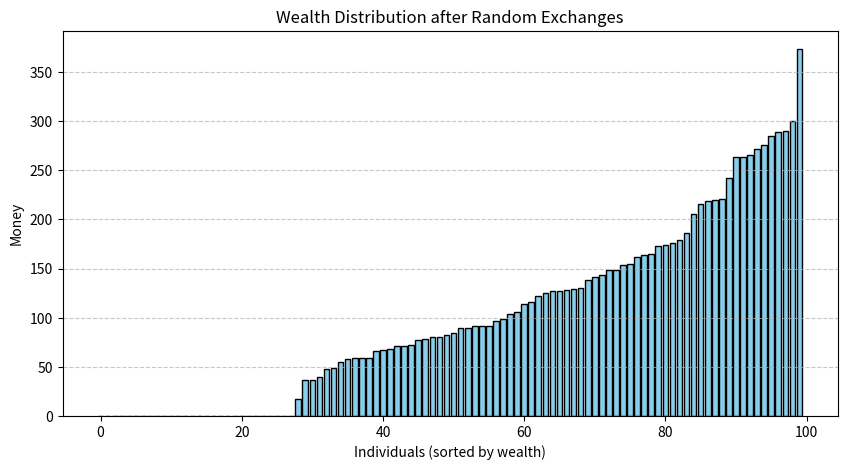

This figure's Python source:
# -*- coding: utf-8 -*-
"""
Created on Tue Jun 17 23:38:43 2025

[redacted]

Problem 1: random money exchange
---------------------------------------------------------------------------------
This program simulates a simple model of wealth exchange
among a fixed number of people. Each person starts with
the same amount of money. In each round, every person who
has at least 1 unit of money randomly selects another person
and gives them 1 unit of money (if the chosen person also
has nonzero money).
"""

import random
import matplotlib.pyplot as plt

def simulate_exchange(people_num: int = 100, initial_money: int = 100, rounds: int = 10_000) -> list[int]:
    """
    Simulate random money exchanges among people.

    Parameters:
        people_num (int): Number of people in the simulation.
        initial_money (int): Initial money each person has.
        rounds (int): Number of exchange rounds.

    Returns:
        list[int]: Final distribution of money among people.
    """
    random.seed()
    people = [initial_money] * people_num

    for _ in range(rounds):
        for person1 in range(people_num):
            if people[person1] > 0:
                person2 = random.randrange(people_num)
                if people[person2] > 0:
                    people[person1] -= 1
                    people[person2] += 1
    return people

if __name__ == "__main__":
    final_distribution = simulate_exchange()

    # Sort for visualization
    sorted_people = sorted(final_distribution)

    # Plot distribution
    plt.figure(figsize=(10, 5))
    plt.bar(range(len(sorted_people)), sorted_people, color="skyblue", edgecolor="black")
    plt.xlabel("Individuals (sorted by wealth)")
    plt.ylabel("Money")
    plt.title("Wealth Distribution after Random Exchanges")
    plt.grid(axis="y", linestyle="--", alpha=0.7)
    plt.show()
